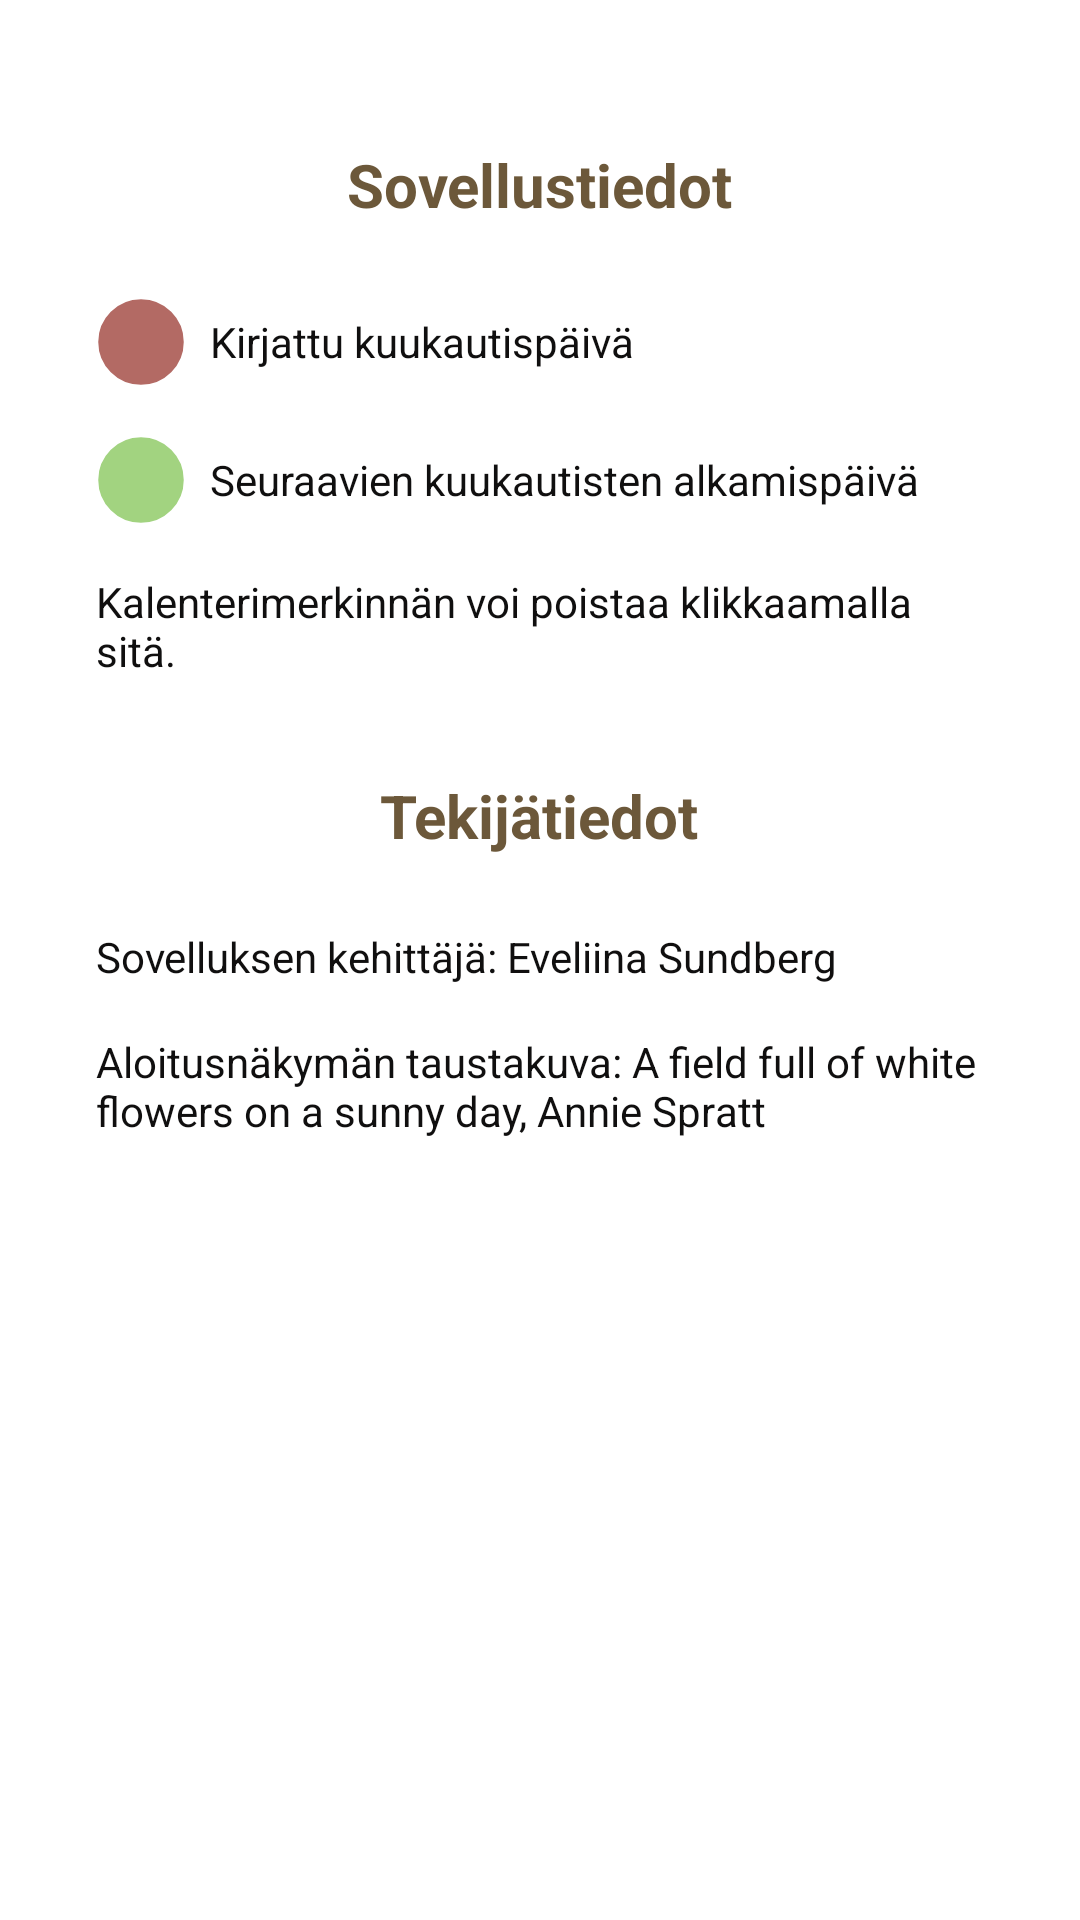

Android layout source for this screen:
<!-- AndroidManifest.xml: application theme Theme.KuukautisApp -->
<!-- res/layout/dialog_info.xml -->
<?xml version="1.0" encoding="utf-8"?>
<LinearLayout
    xmlns:android="http://schemas.android.com/apk/res/android"
    xmlns:app="http://schemas.android.com/apk/res-auto"
    android:id="@+id/layout_main"
    android:layout_width="wrap_content"
    android:layout_height="wrap_content"
    android:orientation="vertical"
    android:layout_gravity="center"
    android:padding="32dp">

    <TextView
        android:id="@+id/info_title"
        android:layout_width="wrap_content"
        android:layout_height="wrap_content"
        android:layout_margin="16dp"
        android:layout_gravity="center"
        android:text="@string/info_title"
        android:textColor="@color/brown"
        android:textSize="20sp"
        android:textStyle="bold"/>

    <LinearLayout
        android:layout_width="match_parent"
        android:layout_height="wrap_content"
        android:layout_marginVertical="8dp"
        android:orientation="horizontal">

        <ImageView
            android:id="@+id/flow_circle"
            android:layout_width="30dp"
            android:layout_height="30dp"
            android:contentDescription="@string/flow_circle_description"
            app:srcCompat="@drawable/circle_flow" />

        <TextView
            android:id="@+id/flow_circle_description"
            android:layout_width="wrap_content"
            android:layout_height="wrap_content"
            android:layout_marginHorizontal="8dp"
            android:layout_gravity="center"
            android:text="@string/flow_circle_description"
            android:textColor="@color/black" />
    </LinearLayout>

    <LinearLayout
        android:layout_width="match_parent"
        android:layout_height="wrap_content"
        android:layout_marginVertical="8dp"
        android:orientation="horizontal">

        <ImageView
            android:id="@+id/prediction_circle"
            android:layout_width="30dp"
            android:layout_height="30dp"
            android:contentDescription="@string/prediction_circle_description"
            app:srcCompat="@drawable/circle_prediction" />

        <TextView
            android:id="@+id/prediction_circle_description"
            android:layout_width="wrap_content"
            android:layout_height="wrap_content"
            android:layout_marginHorizontal="8dp"
            android:layout_gravity="center"
            android:text="@string/prediction_circle_description"
            android:textColor="@color/black" />
    </LinearLayout>


    <TextView
        android:id="@+id/deletion_info"
        android:layout_width="wrap_content"
        android:layout_height="wrap_content"
        android:layout_marginTop="8dp"
        android:layout_marginBottom="16dp"
        android:text="@string/info_text_deleting"
        android:textColor="@color/black"/>

    <TextView
        android:id="@+id/creator_info_title"
        android:layout_width="wrap_content"
        android:layout_height="wrap_content"
        android:layout_margin="16dp"
        android:layout_gravity="center"
        android:text="@string/creator_info_title"
        android:textColor="@color/brown"
        android:textSize="20sp"
        android:textStyle="bold"/>

    <TextView
        android:id="@+id/developer_info"
        android:layout_width="match_parent"
        android:layout_height="wrap_content"
        android:layout_marginVertical="8dp"
        android:text="@string/developer_info"
        android:textColor="@color/black"/>

    <TextView
        android:id="@+id/background_img_info"
        android:layout_width="match_parent"
        android:layout_height="wrap_content"
        android:layout_marginVertical="8dp"
        android:text="@string/start_img_creator"
        android:textColor="@color/black"/>


</LinearLayout>
<!-- resources referenced by this layout -->
<resources>
  <color name="black">#100F0F</color>
  <color name="brown">#6C583A</color>
  <!-- drawable circle_flow (drawable) -->
  <?xml version="1.0" encoding="utf-8"?>
  <shape
      xmlns:android="http://schemas.android.com/apk/res/android"
      android:shape="oval">
  
      <solid
          android:color="@color/brown_red" />
  
      <size
          android:width="120dp"
          android:height="120dp"/>
  
      <stroke
          android:width="3dp"
          android:color="@color/white" />
  </shape>
  <!-- drawable circle_prediction (drawable) -->
  <?xml version="1.0" encoding="utf-8"?>
  <shape
      xmlns:android="http://schemas.android.com/apk/res/android"
      android:shape="oval">
  
      <solid
          android:color="@color/lime_green"/>
  
      <size
          android:width="120dp"
          android:height="120dp"/>
  
      <stroke
          android:width="3dp"
          android:color="@color/white" />
  </shape>
  <string name="creator_info_title">Tekijätiedot</string>
  <string name="developer_info">Sovelluksen kehittäjä: Eveliina Sundberg</string>
  <string name="flow_circle_description">Kirjattu kuukautispäivä</string>
  <string name="info_text_deleting">Kalenterimerkinnän voi poistaa klikkaamalla sitä.</string>
  <string name="info_title">Sovellustiedot</string>
  <string name="prediction_circle_description">Seuraavien kuukautisten alkamispäivä</string>
  <string name="start_img_creator">Aloitusnäkymän taustakuva: A field full of white flowers on a sunny day, Annie Spratt</string>
  <style name="Theme.KuukautisApp" parent="Theme.MaterialComponents.DayNight.DarkActionBar">
          <item name="android:windowBackground">@color/white</item>
  
          
          <item name="colorPrimary">@color/brown</item>
          <item name="colorPrimaryVariant">@color/beige</item>
          <item name="colorOnPrimary">@color/white</item>
  
          
          <item name="colorSecondary">@color/dark_green</item>
          <item name="colorSecondaryVariant">@color/green</item>
          <item name="colorOnSecondary">@color/white</item>
  
          
          <item name="android:statusBarColor">@color/brown</item>
      </style>
  <color name="brown_red">#B36A64</color>
  <color name="white">#FFFFFF</color>
  <color name="lime_green">#A2D380</color>
  <color name="beige">#BCAE85</color>
  <color name="dark_green">#336123</color>
  <color name="green">#599843</color>
</resources>
